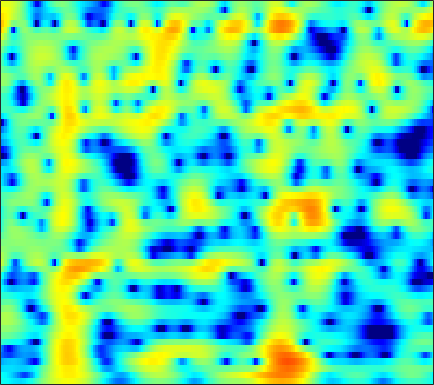

The file beside this chart, header and first rows:
-4.4081, -4.5573, -4.8012, -5.0897, -5.3317, -5.6558, -5.9713, -6.1736, -6.3569, -6.3865, -6.2205, -5.955, -5.4238, -4.7261, -4.1217, -3.2547, -2.3619, -1.6955, -0.8304, -0.0067124, 0.75089, 1.2791, 1.9273, 2.5052
-4.625, -4.856, -5.251, -5.762, -6.23, -6.98, -7.895, -8.7, -9.927, -11.24, -12.36, -12.71, -12.1, -10.49, -9.013, -7.04, -5.212, -3.965, -2.458, -1.118, 0.07291, 0.8765, 1.837, 2.678
-6.659, -6.5, -6.359, -6.305, -6.314, -6.382, -6.504, -6.615, -6.771, -6.892, -6.941, -6.907, -6.73, -6.389, -6.009, -5.342, -4.512, -3.799, -2.765, -1.674, -0.5724, 0.2362, 1.264, 2.215
-8.488, -8.001, -7.551, -7.295, -7.187, -7.12, -7.152, -7.247, -7.489, -7.891, -8.502, -9.14, -10.31, -11.94, -13.5, -15.47, -15.02, -12.68, -9.1, -5.99, -3.405, -1.74, 0.1684, 1.777
-10.75, -11.39, -12.26, -12.84, -12.87, -12.31, -11.41, -10.72, -9.924, -9.358, -9.041, -8.963, -9.037, -9.216, -9.348, -9.344, -8.867, -8.09, -6.559, -4.718, -2.813, -1.435, 0.2724, 1.799
-9.451, -10.97, -13.31, -15.25, -15.46, -14.02, -12.01, -10.78, -9.602, -8.873, -8.491, -8.382, -8.388, -8.444, -8.434, -8.216, -7.621, -6.895, -5.598, -4.056, -2.42, -1.194, 0.3731, 1.819
-2.841, -3.168, -3.587, -3.948, -4.167, -4.393, -4.567, -4.739, -5.073, -5.569, -6.31, -7.091, -8.549, -10.73, -13.19, -18.96, -27.86, -17.98, -11.24, -7.156, -4.186, -2.389, -0.3811, 1.297
-0.5195, -0.5772, -0.704, -0.8831, -1.053, -1.324, -1.665, -1.972, -2.423, -2.944, -3.539, -4.031, -4.722, -5.389, -5.803, -6.129, -6.094, -5.785, -5.024, -3.968, -2.751, -1.801, -0.5445, 0.6474
0.5392, 0.6068, 0.6125, 0.5235, 0.3993, 0.1532, -0.1766, -0.4642, -0.9027, -1.412, -1.974, -2.411, -2.998, -3.562, -3.944, -4.364, -4.623, -4.682, -4.545, -4.136, -3.455, -2.792, -1.75, -0.6197
1.482, 1.631, 1.714, 1.663, 1.542, 1.271, 0.8796, 0.511, -0.08839, -0.8022, -1.59, -2.227, -3.137, -4.129, -4.944, -6.153, -7.522, -8.67, -10.21, -11.04, -10.04, -8.272, -5.593, -3.113
1.326, 1.569, 1.731, 1.699, 1.55, 1.179, 0.6133, 0.06247, -0.8564, -1.93, -3.142, -4.128, -5.46, -6.712, -7.558, -8.595, -9.658, -10.61, -12.11, -13.21, -11.98, -9.568, -6.106, -3.138
-0.05356, 0.3025, 0.557, 0.5669, 0.411, -0.01748, -0.7111, -1.427, -2.649, -4.274, -6.486, -8.643, -12.49, -17.72, -19.61, -15.46, -11.72, -9.743, -7.697, -5.975, -4.33, -3.108, -1.479, 0.09181
-1.853, -1.509, -1.274, -1.258, -1.384, -1.725, -2.263, -2.792, -3.697, -4.861, -6.199, -7.303, -8.79, -9.829, -9.949, -9.11, -7.584, -6.296, -4.614, -3.065, -1.621, -0.6024, 0.651, 1.781
-3.321, -3.278, -3.36, -3.551, -3.745, -4.041, -4.371, -4.634, -4.998, -5.328, -5.601, -5.799, -5.968, -5.92, -5.7, -5.181, -4.431, -3.737, -2.681, -1.549, -0.4139, 0.4163, 1.459, 2.394
-4.562, -5.195, -6.125, -7.054, -7.624, -8.068, -8.137, -8.014, -7.764, -7.479, -7.356, -7.314, -7.225, -7.078, -6.85, -6.299, -5.418, -4.567, -3.282, -1.902, -0.5291, 0.4383, 1.625, 2.67
-5.457, -7.187, -10.25, -14.7, -19.27, -20.9, -15.97, -13.41, -11.28, -10.19, -9.835, -9.893, -10.54, -11.9, -13.29, -14.33, -12.28, -9.648, -6.369, -3.685, -1.529, -0.1716, 1.349, 2.615
-3.366, -4.909, -7.252, -9.679, -11.19, -12.15, -11.84, -11.16, -10.17, -9.442, -8.883, -8.779, -9.276, -10.3, -11.32, -12.09, -10.45, -8.239, -5.407, -3.054, -1.245, -0.1495, 1.054, 2.052
0.5246, -0.6916, -2.562, -4.674, -6.373, -8.634, -10.29, -10.5, -9.364, -7.544, -5.717, -4.743, -3.807, -3.018, -2.53, -1.924, -1.267, -0.7339, -0.1086, 0.3457, 0.5502, 0.5083, 0.2251, -0.1716
2.839, 1.836, 0.157, -1.996, -4.039, -7.551, -11.62, -12.22, -8.727, -5.274, -2.815, -1.526, -0.09711, 0.9222, 1.492, 2.067, 2.418, 2.528, 2.477, 2.085, 1.276, 0.2666, -1.887, -5.687
1.802, 1.3, 0.5073, -0.3684, -1.026, -1.788, -2.258, -2.345, -2.091, -1.517, -0.8455, -0.3495, 0.3328, 0.8669, 1.174, 1.466, 1.608, 1.591, 1.435, 1.101, 0.5663, 0.03775, -0.7726, -1.552
0.7029, 0.5678, 0.3622, 0.1439, -0.006302, -0.1707, -0.2656, -0.2802, -0.2195, -0.09911, 0.05278, 0.2302, 0.4077, 0.5563, 0.6489, 0.7121, 0.7177, 0.6916, 0.5829, 0.436, 0.2339, 0.07331, -0.1526, -0.3655
-0.2918, -0.1466, 0.03958, 0.1968, 0.2917, 0.3853, 0.4496, 0.4843, 0.512, 0.5234, 0.5278, 0.5325, 0.4521, 0.3723, 0.301, 0.1786, 0.05118, -0.02598, -0.1133, -0.1679, -0.1703, -0.139, -0.08468, -0.03623
-1.699, -1.111, -0.4334, 0.107, 0.4103, 0.7048, 0.875, 0.9298, 0.9248, 0.8484, 0.7246, 0.5333, 0.2871, -0.03392, -0.3403, -0.7772, -1.231, -1.544, -1.78, -1.774, -1.461, -1.096, -0.4965, 0.1018
-3.461, -2.145, -0.8397, 0.04338, 0.4808, 0.8048, 0.8868, 0.8252, 0.6346, 0.3696, 0.04201, -0.1878, -0.507, -1.016, -1.546, -2.561, -4.043, -5.502, -7.612, -8.242, -6.285, -4.229, -1.802, 0.07919
-3.734, -2.481, -1.234, -0.4703, -0.1997, -0.2717, -0.7813, -1.435, -2.548, -3.639, -4.213, -3.991, -3.58, -3.197, -3.119, -3.624, -4.804, -6.285, -8.947, -9.924, -6.982, -4.351, -1.411, 0.7918
-4.009, -2.938, -1.906, -1.336, -1.259, -1.673, -2.809, -4.289, -7.545, -14.08, -28.11, -13.53, -7.944, -5.076, -3.866, -3.001, -2.656, -2.571, -2.489, -2.152, -1.474, -0.7606, 0.3687, 1.541
-4.358, -3.083, -1.877, -1.161, -0.9199, -0.9447, -1.375, -1.93, -2.857, -3.69, -3.985, -3.645, -3.055, -2.197, -1.765, -1.375, -1.337, -1.46, -1.735, -2.085, -2.231, -1.997, -1.238, -0.05044
-2.77, -1.974, -1.117, -0.4958, -0.1666, 0.1002, 0.2266, 0.2575, 0.2542, 0.26, 0.33, 0.3266, 0.4428, 0.4228, 0.3265, -0.03442, -0.7225, -1.56, -3.246, -5.951, -10.34, -14.04, -10.14, -4.897
-2.29, -2.051, -1.752, -1.487, -1.294, -1.03, -0.7229, -0.4593, -0.09078, 0.2872, 0.6159, 0.7703, 1.029, 1.03, 0.9595, 0.6107, 0.02615, -0.6551, -1.837, -3.32, -4.806, -5.305, -4.503, -2.649
-3.807, -4.054, -4.475, -4.886, -5.091, -5.062, -4.592, -3.982, -2.97, -1.933, -1.002, -0.3606, 0.2517, 0.6913, 0.8817, 0.9763, 0.8916, 0.7485, 0.4776, 0.2169, 0.0687, 0.09431, 0.333, 0.7921
-5.721, -6.576, -8.201, -10.61, -13.05, -16.02, -13.82, -10.59, -7.098, -4.516, -2.604, -1.449, -0.3844, 0.4381, 0.8393, 1.207, 1.371, 1.421, 1.397, 1.349, 1.349, 1.388, 1.53, 1.772
-6.093, -6.825, -8.096, -9.78, -11.18, -12.3, -11.01, -8.973, -6.207, -3.905, -2.047, -1.008, 0.1199, 0.881, 1.267, 1.529, 1.573, 1.46, 1.197, 0.8497, 0.5257, 0.3863, 0.4329, 0.7618
-5.925, -6.069, -6.165, -6.104, -5.905, -5.371, -4.472, -3.628, -2.368, -1.128, 0.008095, 0.6672, 1.448, 1.892, 2.08, 2.038, 1.691, 1.175, 0.171, -1.295, -3.21, -4.634, -5.421, -3.988
-9.133, -9.016, -8.363, -7.195, -6.153, -4.709, -3.328, -2.35, -1.16, -0.09513, 0.7616, 1.287, 1.823, 2.095, 2.147, 1.98, 1.486, 0.8835, -0.3625, -2.239, -5.067, -8.023, -10.65, -6.957
-20.92, -23.76, -17.44, -12.27, -9.554, -6.803, -4.734, -3.486, -2.131, -1.084, -0.2965, 0.1881, 0.5657, 0.8248, 0.8642, 0.8093, 0.597, 0.3738, -0.05425, -0.5241, -0.9378, -1.1, -0.9404, -0.2869
-14.78, -14.62, -13.04, -10.59, -8.777, -6.684, -4.968, -3.911, -2.801, -2.008, -1.45, -1.204, -1.061, -1.05, -1.087, -1.161, -1.142, -1.072, -0.8182, -0.4642, 0.0004732, 0.4226, 1.032, 1.709
-9.095, -8.652, -7.808, -6.763, -5.913, -4.8, -3.798, -3.17, -2.546, -2.168, -2.102, -2.302, -2.734, -3.553, -4.217, -5.05, -5.326, -4.973, -3.827, -2.374, -0.9379, 0.05128, 1.229, 2.233
-7.45, -7.043, -6.252, -5.334, -4.623, -3.715, -2.924, -2.473, -2.073, -1.975, -2.272, -2.728, -3.903, -5.756, -8.035, -13.13, -28.4, -16.78, -8.998, -4.962, -2.266, -0.7748, 0.8235, 2.087
-10.34, -9.623, -8.061, -6.326, -5.131, -3.784, -2.754, -2.175, -1.669, -1.492, -1.591, -1.856, -2.571, -3.575, -4.484, -5.656, -6.215, -5.884, -4.655, -3.124, -1.724, -0.803, 0.2896, 1.288
-27.84, -16.43, -10.29, -6.901, -5.127, -3.397, -2.216, -1.563, -0.9581, -0.5913, -0.3978, -0.4017, -0.4498, -0.6811, -0.8011, -0.9981, -1.104, -1.088, -1.096, -1.069, -1.189, -1.307, -1.439, -1.262
-6.365, -5.926, -4.895, -3.696, -2.913, -2.068, -1.45, -1.116, -0.8105, -0.5434, -0.3332, -0.2271, 0.1124, 0.3393, 0.5384, 0.7297, 0.8096, 0.7761, 0.4824, -0.1974, -1.443, -2.965, -6.497, -13.6
-2.736, -2.605, -2.484, -2.401, -2.433, -2.667, -3.042, -3.441, -4.005, -4.466, -4.553, -4.171, -3.459, -2.31, -1.591, -0.6408, 0.05449, 0.3519, 0.5573, 0.3563, -0.1841, -0.8811, -1.923, -2.576
-2.86, -2.794, -2.929, -3.423, -3.998, -5.099, -6.702, -8.267, -10.97, -14.77, -17.74, -15.62, -11.63, -7.904, -5.892, -3.746, -2.134, -1.206, -0.3145, 0.315, 0.6979, 0.9249, 1.207, 1.6
-2.692, -2.715, -3.079, -3.875, -4.766, -6.363, -8.517, -10.45, -13.49, -16.66, -18.28, -16.63, -13.64, -10.03, -7.637, -5.193, -3.215, -2.045, -0.8818, 0.01278, 0.6724, 1.119, 1.648, 2.205
-1.088, -1.15, -1.604, -2.429, -3.374, -5.086, -7.423, -9.734, -13.83, -19.83, -21.62, -16.59, -11.82, -8.257, -6.083, -3.864, -2.227, -1.349, -0.491, -0.04106, 0.22, 0.3344, 0.5952, 1.093
0.7923, 0.8344, 0.5898, -0.00648, -0.6752, -1.869, -3.421, -4.811, -6.901, -8.71, -8.967, -7.632, -5.499, -3.521, -2.148, -0.7906, 0.07177, 0.4192, 0.3794, -0.2717, -1.606, -3.099, -5.149, -5.033
0.57, 0.6295, 0.5018, 0.1477, -0.193, -0.7374, -1.276, -1.65, -2.028, -2.133, -1.888, -1.557, -0.8066, -0.07904, 0.4198, 0.9641, 1.218, 1.168, 0.6623, -0.3853, -2.242, -4.237, -7.486, -7.771
-0.7394, -1.038, -1.579, -2.142, -2.509, -2.805, -2.823, -2.653, -2.22, -1.653, -1.023, -0.5687, 0.08881, 0.7091, 1.054, 1.414, 1.589, 1.564, 1.359, 0.9381, 0.3883, -0.04259, -0.4296, -0.4577
-1.728, -2.76, -4.483, -6.463, -7.877, -8.721, -7.82, -6.485, -4.592, -2.954, -1.606, -0.7574, 0.193, 0.9919, 1.435, 1.891, 2.197, 2.31, 2.363, 2.284, 2.143, 1.994, 1.802, 1.617
-1.655, -3.134, -5.719, -9.523, -13.87, -19.81, -13.14, -9.294, -5.914, -3.584, -1.849, -0.8108, 0.2525, 1.101, 1.637, 2.152, 2.514, 2.702, 2.844, 2.877, 2.818, 2.715, 2.501, 2.204
-0.1978, -1.239, -2.743, -4.204, -5.109, -5.682, -5.413, -4.773, -3.653, -2.477, -1.375, -0.6194, 0.2228, 0.8877, 1.315, 1.764, 2.083, 2.262, 2.394, 2.448, 2.396, 2.31, 2.106, 1.799
1.564, 0.7566, -0.3663, -1.425, -2.081, -2.673, -2.854, -2.723, -2.292, -1.675, -1.018, -0.5468, 0.03772, 0.4896, 0.7267, 1.012, 1.221, 1.319, 1.409, 1.434, 1.4, 1.329, 1.186, 0.9695
3.704, 2.71, 1.145, -0.6423, -1.981, -3.429, -3.9, -3.557, -2.593, -1.559, -0.7254, -0.3186, 0.05775, 0.2542, 0.2851, 0.2469, 0.2182, 0.2105, 0.2565, 0.2888, 0.3069, 0.2564, 0.1415, 0.003525
6.697, 5.518, 3.333, 0.1573, -3.387, -12.45, -15.72, -7.452, -2.941, -0.7537, 0.3075, 0.605, 0.4148, -0.2383, -0.8694, -1.872, -2.576, -2.629, -2.265, -1.712, -1.402, -1.397, -1.773, -2.407
7.556, 6.749, 5.322, 3.546, 2.116, 0.455, -0.3256, -0.2671, 0.1709, 0.4559, 0.3018, -0.1277, -1.336, -3.439, -5.865, -10.89, -20.53, -16.73, -9.965, -6.846, -5.54, -5.353, -6.248, -8.995
6.268, 5.884, 5.219, 4.423, 3.786, 2.98, 2.248, 1.748, 1.067, 0.3029, -0.6837, -1.658, -3.221, -5.107, -6.772, -9.037, -10.62, -10.68, -9.724, -8.466, -7.449, -7.065, -6.954, -7.221
5.198, 5.031, 4.707, 4.289, 3.914, 3.348, 2.699, 2.142, 1.293, 0.2773, -0.9303, -1.97, -3.575, -5.331, -6.631, -8.161, -9.17, -9.396, -9.067, -8.195, -7.117, -6.36, -5.457, -4.659
4.056, 3.996, 3.892, 3.748, 3.602, 3.298, 2.857, 2.413, 1.658, 0.6632, -0.5851, -1.719, -3.546, -5.87, -8.051, -11.61, -15.41, -15.99, -12.68, -9.356, -6.857, -5.342, -3.764, -2.54
